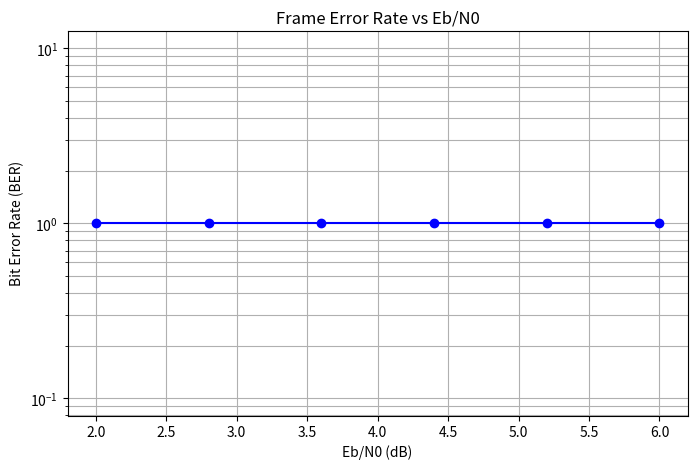

The matplotlib source for this figure: (Note: this script raises an exception after producing the figure.)
import json
import os
import re
import matplotlib.pyplot as plt
import numpy as np

results_dir = "../output/results/test/"
artifact_dir = "/home/dan/.gemini/antigravity-cli/brain/0cc50d89-5175-4820-8949-3323578c8f2c"
ebn0s = [2.0, 2.8, 3.6, 4.4, 5.2, 6.0]

# --- 1. BER Curve ---
bers = []
for eb in ebn0s:
    diag_file = f"{results_dir}/diagnostic_results_{eb}.txt"
    sys_ber = 1.0
    if os.path.exists(diag_file):
        with open(diag_file, 'r') as f:
            for line in f:
                if "FER:" in line:
                    match = re.search(r'FER:\s+([0-9\.eE+-]+)', line)
                    if match:
                        sys_ber = float(match.group(1))
    bers.append(sys_ber)

plt.figure(figsize=(8,5))
plt.semilogy(ebn0s, bers, 'bo-')
plt.grid(True, which="both", ls="-")
plt.xlabel("Eb/N0 (dB)")
plt.ylabel("Bit Error Rate (BER)")
plt.title("Frame Error Rate vs Eb/N0")
plt.savefig(f"{artifact_dir}/ber_curve.png", dpi=150)
plt.close()

# --- 2. Doppler Curves ---
plt.figure(figsize=(10,6))
for eb in ebn0s:
    freq_file = f"{results_dir}/freqs_{eb}.json"
    if os.path.exists(freq_file):
        try:
            with open(freq_file, 'r') as f:
                freqs = json.load(f)
            # The freq updates every 'update_interval' samples.
            # At 25Msps, 131072 samples = 5.24 ms per update.
            # So x-axis is time in ms.
            time_ms = np.arange(len(freqs)) * 5.24
            plt.plot(time_ms, freqs, label=f"Eb/N0 = {eb} dB")
        except:
            pass

plt.xlabel("Time (ms)")
plt.ylabel("Estimated Doppler (Hz)")
plt.title("Coarse Doppler Sync Convergence")
plt.legend()
plt.grid(True)
plt.savefig(f"{artifact_dir}/doppler_curve.png", dpi=150)
plt.close()

# --- 3. CPU Performance Pie Chart ---
perf_file = "perf_metrics_promedio_10s.json"
if os.path.exists(perf_file):
    with open(perf_file, 'r') as f:
        perf = json.load(f)
    
    # We want "work time" or "cpu" metric.
    # Usually "work time" is the metric.
    work_times = {}
    for block, metrics in perf.items():
        for k, v in metrics.items():
            if "work time" in k:
                # remove gnuradio internals if desired
                bname = block.split('(')[0]
                work_times[bname] = v
                break

    if work_times:
        # Sort and take top 10
        sorted_blocks = sorted(work_times.items(), key=lambda x: x[1], reverse=True)
        labels = [x[0] for x in sorted_blocks[:10]]
        sizes = [x[1] for x in sorted_blocks[:10]]
        
        # Merge the rest into "Other"
        if len(sorted_blocks) > 10:
            other = sum(x[1] for x in sorted_blocks[10:])
            labels.append("Other")
            sizes.append(other)
            

        # Map blocks to descriptions
        descriptions = {
            'chess_coarse_doppler_sync': 'Doppler Sync (Corrección de Frecuencia Doppler)',
            'digital_costas_loop_cc': 'Costas Loop (Carrier Tracking & Phase Lock)',
            'chess_fast_sync': 'Fast Sync (ASM Framer & Ambiguity Resolution)',
            'ccsds_concatenated_rx': 'CCSDS RX (Hier Block interno)',
            'fec_extended_decoder': 'Viterbi Decoder (Decodificador Convolucional)',
            'satellites_decode_rs_ccsds': 'Reed-Solomon Decoder (Corrección de Errores FEC)',
            'digital_pfb_clock_sync_xxx': 'Polyphase Clock Sync (Symbol Timing Recovery)',
            'blocks_throttle2': 'Throttle (Limitador de Velocidad CPU)',
            'blocks_file_source': 'File Source (Lector del Archivo Binario TX)',
            'chess_downlink_channel': 'Downlink Channel (Simulador del Canal LEO)',
            'blocks_multiply_const_vxx': 'Multiply Const (Rotación de Fase de 90°)',
            'digital_constellation_soft_decoder_cf': 'Soft Decoder (Demodulación QPSK LLR)',
            'analog_agc_xx': 'AGC (Control Automático de Ganancia)'
        }
        
        mapped_labels = []
        for l in labels:
            base_name = re.sub(r'_[0-9]+$', '', l)
            base_name = re.sub(r'_[0-9]+$', '', base_name)
            desc = descriptions.get(base_name, None)
            if desc is None:
                # Try finding a partial match
                for key, val in descriptions.items():
                    if key in l:
                        desc = val
                        break
            if desc is None:
                desc = l
            
            # Combine name and function, handling long text
            if "(" in desc:
                name, func = desc.split("(")
                mapped_labels.append(f"{name.strip()}\n({func}")
            else:
                mapped_labels.append(desc)

        plt.figure(figsize=(12,12))
        plt.pie(sizes, labels=mapped_labels, autopct='%1.1f%%', startangle=140, textprops={'fontsize': 9})
        plt.title("Consumo de CPU por Bloque (Top 10)")
        plt.tight_layout()

        plt.savefig(f"{artifact_dir}/cpu_pie.png", dpi=150)
        plt.close()

print("Plotting done.")
